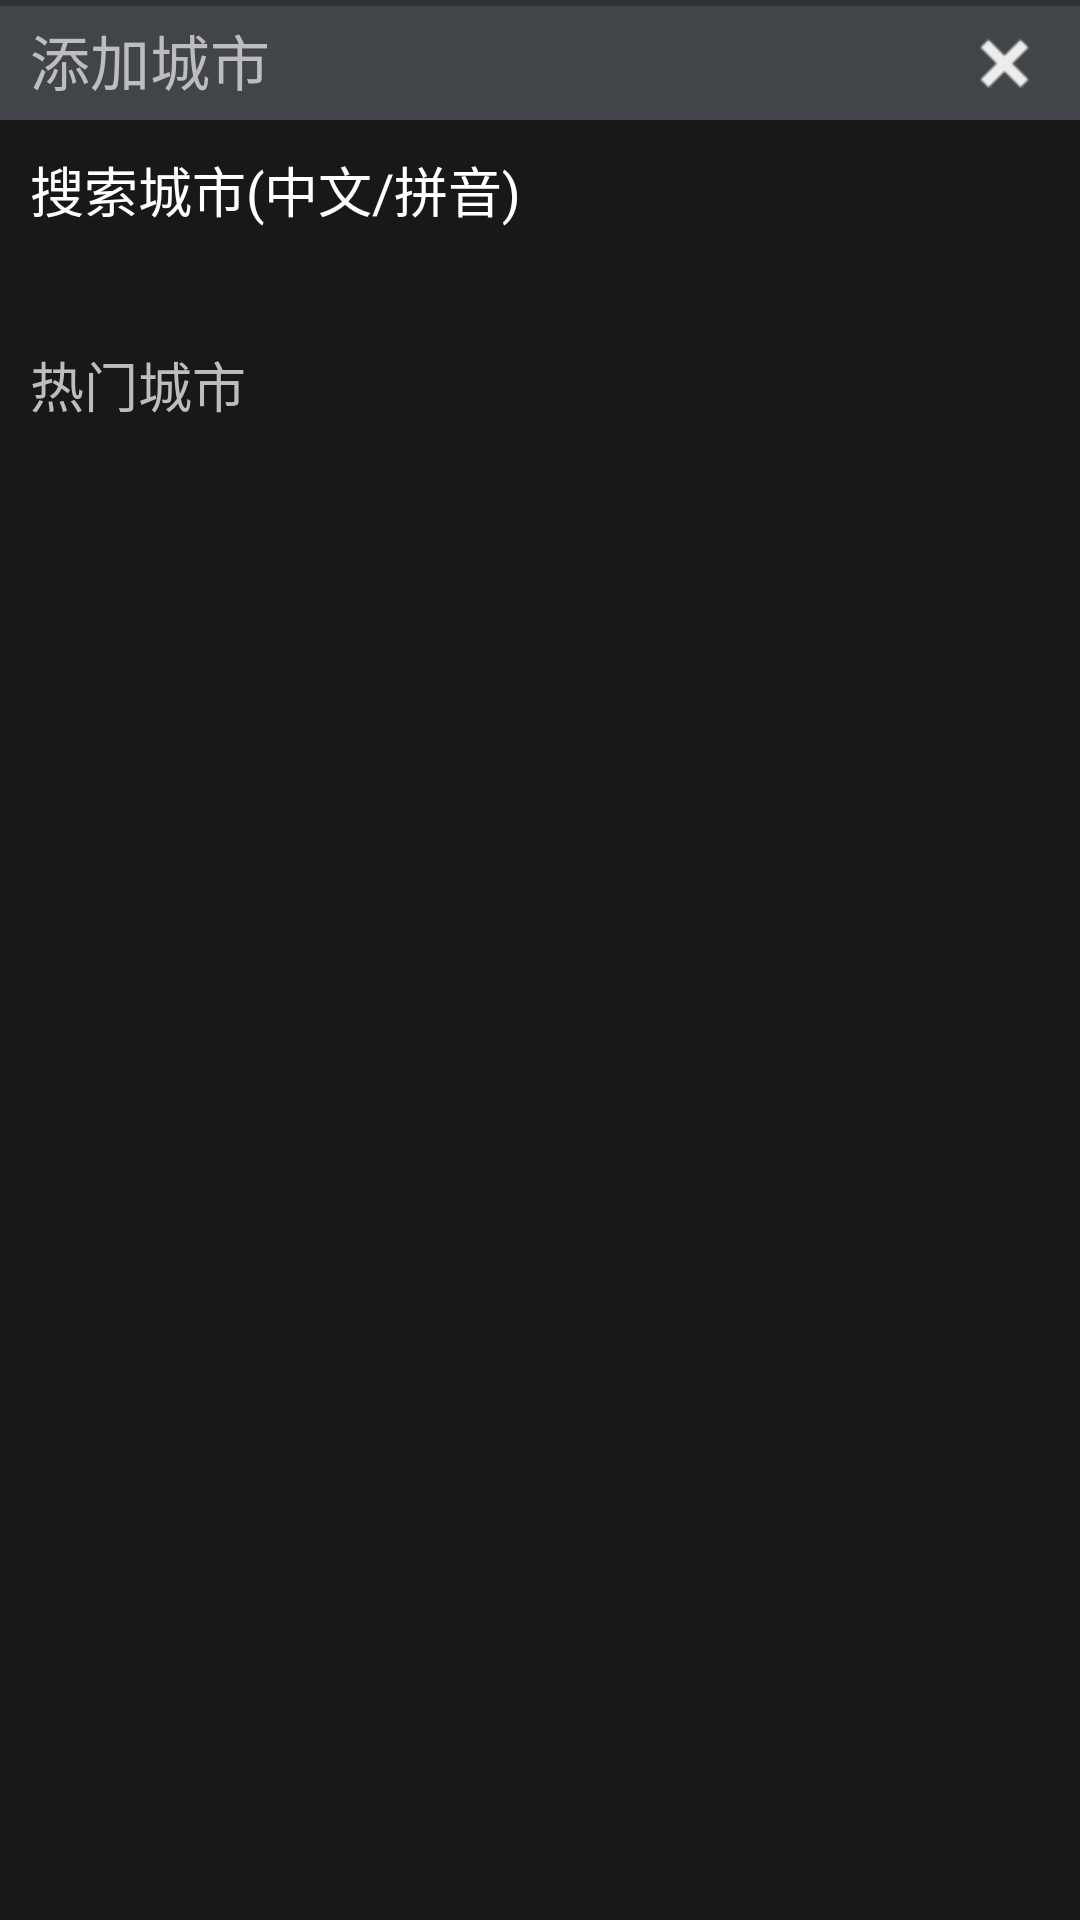

The Android layout XML behind this screen, and the referenced resources:
<!-- AndroidManifest.xml: application theme notitle_fullscreen -->
<!-- res/layout/dialog_search_city.xml -->
<?xml version="1.0" encoding="utf-8"?>
<RelativeLayout xmlns:android="http://schemas.android.com/apk/res/android"
                android:layout_width="fill_parent"
                android:layout_height="fill_parent"
                android:background="@color/dark_black">
    
    <RelativeLayout
        android:id="@+id/top_bar_frame"
        android:layout_width="fill_parent"
        android:layout_height="40dp"
        android:background="@drawable/bg_menu">
        <TextView
            android:layout_width="wrap_content"
            android:layout_height="wrap_content"
            android:layout_centerVertical="true"
            android:layout_marginLeft="10dp"
            android:text="添加城市"
            android:textColor="@color/gray"
            android:textSize="20sp"/>
        <ImageButton
            android:id="@+id/close_btn"
            android:layout_width="50dp"
            android:layout_height="50dp"
            android:layout_alignParentRight="true"
            android:adjustViewBounds="true"
            android:scaleType="centerInside"
            android:src="@drawable/btn_close"
            android:background="@drawable/btn_bg"/>
    </RelativeLayout>
    <LinearLayout
        android:orientation="vertical"
        android:layout_width="fill_parent"
        android:layout_height="fill_parent"
        android:padding="10dp"
        android:layout_below="@+id/top_bar_frame">
        <EditText
            android:id="@+id/city_input"
            android:layout_width="fill_parent"
            android:layout_height="50dp"
            android:textSize="18sp"
            android:textColor="@color/white"
            android:hint="搜索城市(中文/拼音)"
            android:background="@drawable/input_frame"/>
        <TextView
            android:layout_width="wrap_content"
            android:layout_height="wrap_content"
            android:layout_centerVertical="true"
            android:layout_marginTop="15dp"
            android:text="热门城市"
            android:textColor="@color/gray"
            android:textSize="18sp"/>
        <GridView
            style="@style/gridview"
            android:id="@+id/city_gridview"
            android:layout_width="fill_parent"
            android:layout_height="fill_parent"
            android:verticalSpacing="10dp"
            android:numColumns="3"/>
        <ListView
            style="@style/listview"
            android:id="@+id/city_listview"
            android:layout_width="fill_parent"
            android:layout_height="fill_parent"
            android:dividerHeight="3dp"/>
    </LinearLayout>
</RelativeLayout>
<!-- resources referenced by this layout -->
<resources>
  <color name="dark_black">#ff181818</color>
  <color name="gray">#ffbdbdbd</color>
  <color name="white">#ffffff</color>
  <!-- drawable btn_bg (drawable-hdpi) -->
  <?xml version="1.0" encoding="utf-8"?>
  <selector xmlns:android="http://schemas.android.com/apk/res/android">
      <item
              android:state_pressed="false"
              android:state_focused="false"
              android:drawable="@drawable/btn_bg_default"/>
      <item
              android:state_pressed="true"
              android:drawable="@drawable/btn_bg_pressed"/>
  
  </selector>
  <!-- drawable btn_close: png bitmap (drawable-hdpi, 244 bytes) -->
  <!-- drawable input_frame (drawable-hdpi) -->
  <?xml version="1.0" encoding="utf-8"?>
  <selector xmlns:android="http://schemas.android.com/apk/res/android">
      <item   
              android:drawable="@drawable/input_frame_focus"
              android:state_focused="true"/>
      <item
              android:drawable="@drawable/input_frame_default"
              android:state_focused="false"/>
  </selector>
  <style name="gridview" parent="@android:style/Widget.GridView">
          <item name="android:cacheColorHint">@android:color/transparent</item>
          <item name="android:divider">@android:color/transparent</item>
          <item name="android:fadingEdge">none</item>
          <item name="android:listSelector">@android:color/transparent</item>
          <item name="android:scrollingCache">false</item>
      </style>
  <style name="listview" parent="@android:style/Widget.ListView">
          <item name="android:cacheColorHint">@android:color/transparent</item>
          <item name="android:divider">@android:color/transparent</item>
          <item name="android:fadingEdge">none</item>
          <item name="android:listSelector">@android:color/transparent</item>
          <item name="android:scrollingCache">false</item>
      </style>
  <style name="notitle_fullscreen">
          <item name="android:windowNoTitle">true</item>
          <item name="android:windowFullscreen">true</item>
      </style>
  <!-- drawable btn_bg_pressed: png bitmap (drawable-hdpi, 150 bytes) -->
</resources>
